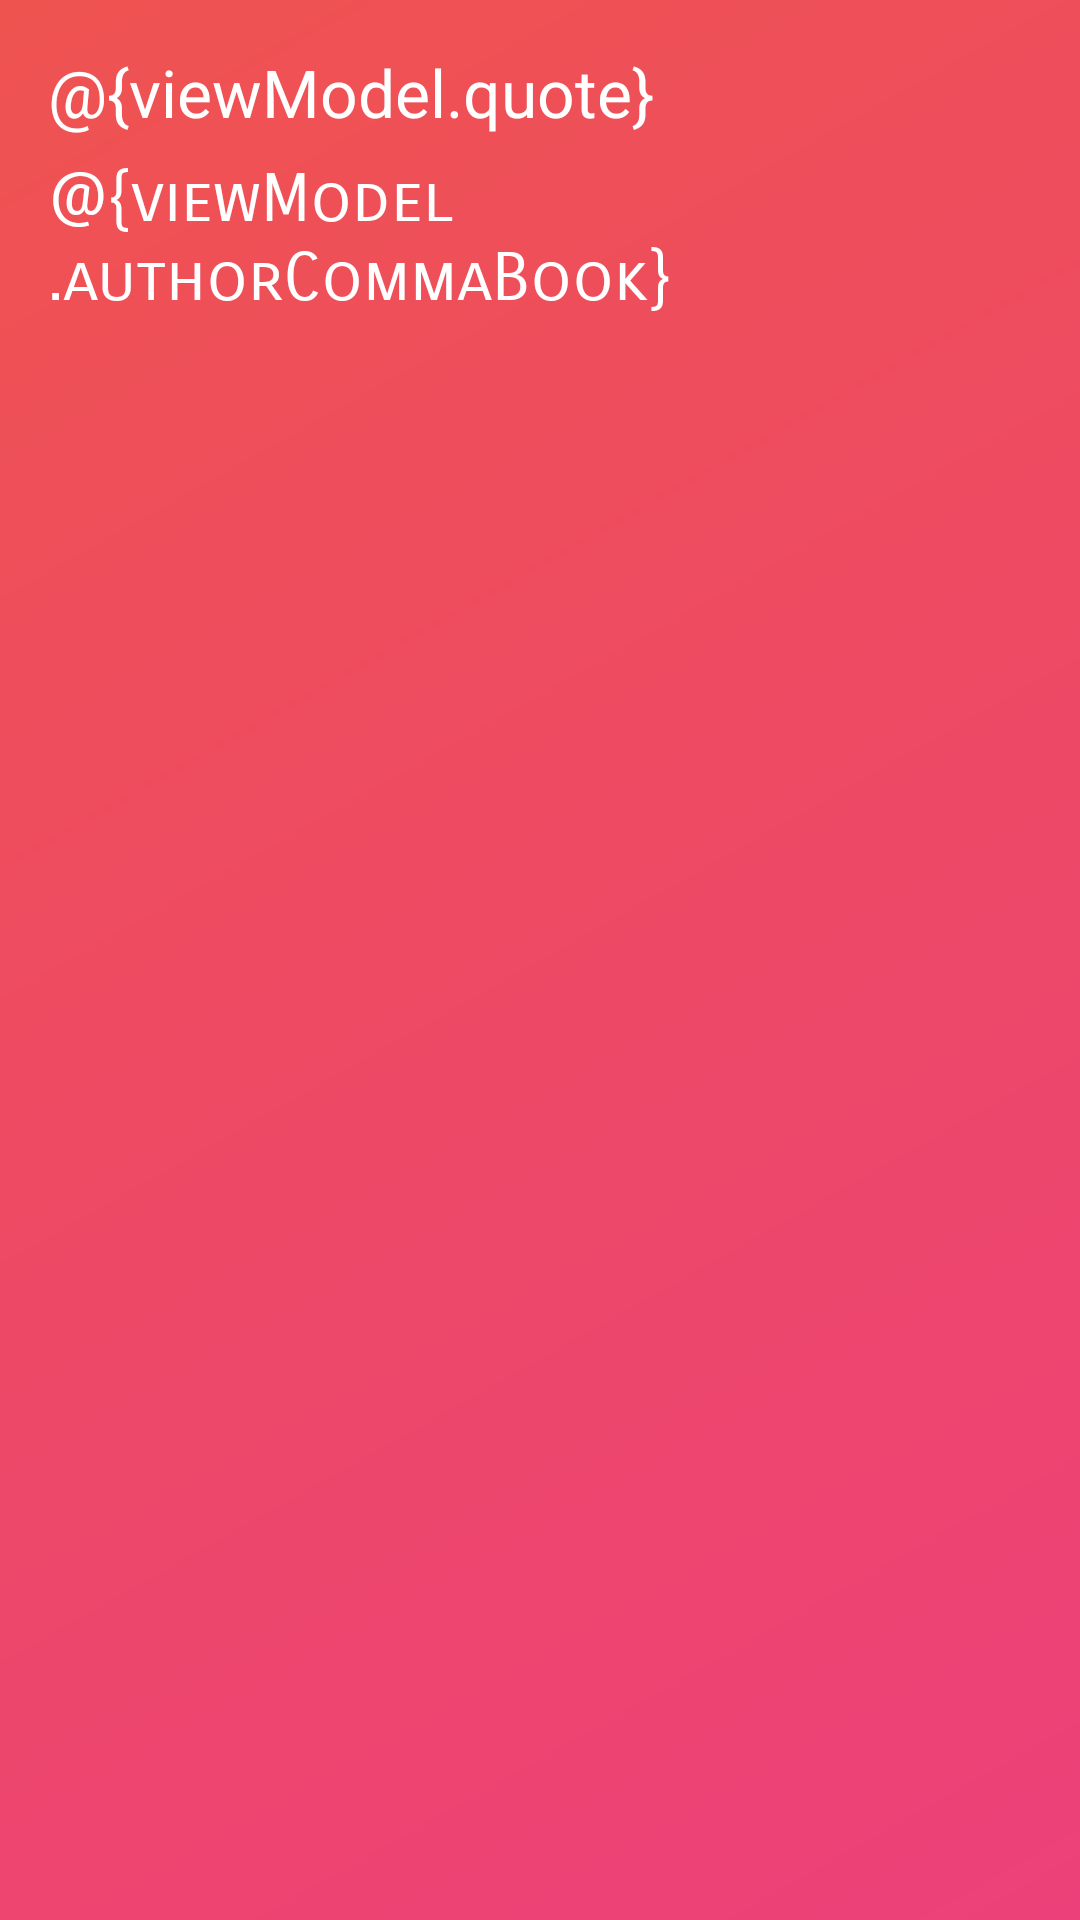

Android layout source for this screen:
<!-- AndroidManifest.xml: application theme Theme.Quot -->
<!-- res/layout/template_2.xml -->
<?xml version="1.0" encoding="utf-8"?>
    <androidx.constraintlayout.widget.ConstraintLayout
        xmlns:android="http://schemas.android.com/apk/res/android"
        xmlns:app="http://schemas.android.com/apk/res-auto"
        xmlns:tools="http://schemas.android.com/tools"
        android:layout_width="match_parent"
        android:background="@drawable/gradient_2"
        android:layout_height="wrap_content"
        android:padding="16dp">


        <TextView
            android:id="@+id/quoteText"
            android:text="@{viewModel.quote}"
            android:textSize="22sp"
            android:textColor="@color/white"
            android:layout_width="match_parent"
            android:layout_height="wrap_content"
            app:layout_constraintStart_toStartOf="parent"
            app:layout_constraintTop_toTopOf="parent"
            tools:text="It has survived not only five centuries, but also the leap into electronic typesetting remaining essentially unchanged."/>

        <TextView
            android:textColor="@color/white"
            android:layout_marginTop="8dp"
            android:id="@+id/authorCommaBookText"
            android:layout_width="match_parent"
            android:layout_height="wrap_content"
            android:fontFamily="sans-serif-smallcaps"
            android:text="@{viewModel.authorCommaBook}"
            android:textSize="22sp"
            app:layout_constraintStart_toStartOf="parent"
            app:layout_constraintTop_toBottomOf="@+id/quoteText"
            tools:text="James Clear, Atomic Habits" />


    </androidx.constraintlayout.widget.ConstraintLayout>
<!-- resources referenced by this layout -->
<resources>
  <color name="white">#FFFFFFFF</color>
  <!-- drawable gradient_2 (drawable-v24) -->
  <shape xmlns:android="http://schemas.android.com/apk/res/android"
      android:shape="rectangle">
      <gradient
          android:angle="135"
          android:endColor="#EF5350"
          android:startColor="#EC407A"
          android:type="linear"/>
  
  </shape>
  <style name="Theme.Quot" parent="Theme.MaterialComponents.DayNight.DarkActionBar">
          
          <item name="colorPrimary">@color/charcoal</item>
          <item name="colorPrimaryVariant">@color/black</item>
          <item name="colorOnPrimary">@color/white</item>
          
          <item name="colorSecondary">@color/cyan</item>
          <item name="colorSecondaryVariant">@color/cyanDark</item>
          <item name="colorOnSecondary">@color/black</item>
          
          <item name="android:statusBarColor" tools:targetApi="l">?attr/colorPrimaryVariant</item>
          
      </style>
  <color name="charcoal">#FF212121</color>
  <color name="black">#000000</color>
  <color name="cyan">#FF00BCD4</color>
  <color name="cyanDark">#FF0097a7</color>
</resources>
